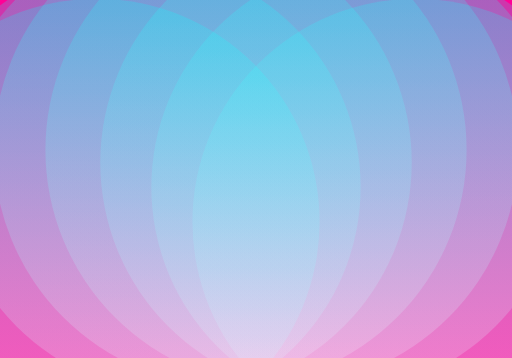
t = 0.00 s
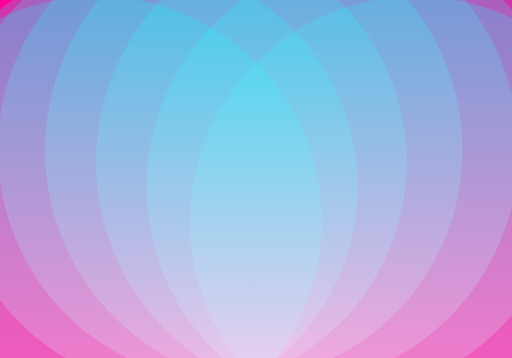
t = 0.25 s
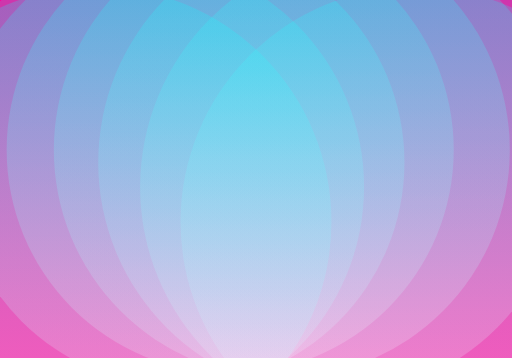
t = 0.75 s
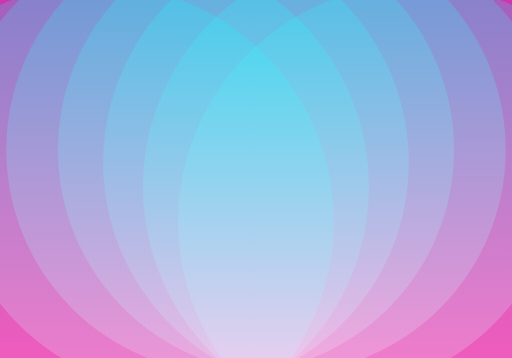
t = 1.00 s
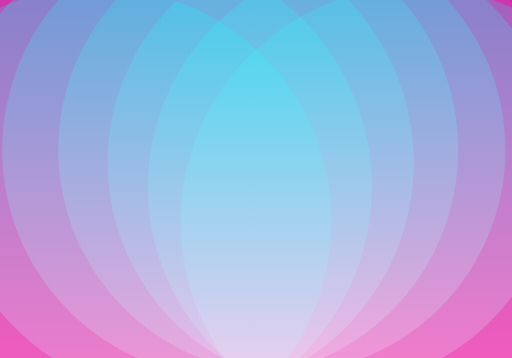
t = 1.25 s
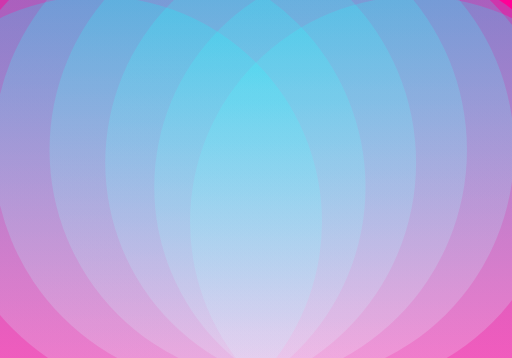
t = 1.75 s

The animated SVG that drew these frames (rendered in a browser with its animation timeline set to each time). Animation: 8 SMIL elements (animateTransform=8); one cycle of 2.00 s, repeats indefinitely.

<?xml version="1.0" encoding="utf-8"?>
<svg xmlns="http://www.w3.org/2000/svg" xmlns:xlink="http://www.w3.org/1999/xlink" style="margin: auto; background: rgb(255, 0, 150); display: block; z-index: 1; position: relative; shape-rendering: auto;" width="500" height="350" preserveAspectRatio="xMidYMid" viewBox="0 0 500 350">
<g transform="translate(250,175) scale(1,1) translate(-250,-175)"><linearGradient id="ldb-v8ngvv7qpzo-lg" x1="0" x2="0" y1="1" y2="0">
  <stop stop-color="#fff1ff" offset="0"></stop>
  <stop stop-color="#00ffff" offset="1"></stop>
</linearGradient><g transform="translate(405.8832229480064 216.86315009231237)"><circle cx="0" cy="0" r="225" fill="url(#ldb-v8ngvv7qpzo-lg)" fill-opacity="0.21000000000000002">
  <animateTransform attributeName="transform" repeatCount="indefinite" dur="2s" begin="0s" calcMode="spline" keySplines="0.3 0 0.7 1;0.3 0 0.7 1" keyTimes="0;0.5;1" values="0.969;1.031;0.969" type="scale"></animateTransform>
</circle></g><g transform="translate(368.6276157168602 182.81002186335166)"><circle cx="0" cy="0" r="225" fill="url(#ldb-v8ngvv7qpzo-lg)" fill-opacity="0.21000000000000002">
  <animateTransform attributeName="transform" repeatCount="indefinite" dur="2s" begin="-0.2857142857142857s" calcMode="spline" keySplines="0.3 0 0.7 1;0.3 0 0.7 1" keyTimes="0;0.5;1" values="0.969;1.031;0.969" type="scale"></animateTransform>
</circle></g><g transform="translate(324.1806886278178 158.89211048545707)"><circle cx="0" cy="0" r="225" fill="url(#ldb-v8ngvv7qpzo-lg)" fill-opacity="0.21000000000000002">
  <animateTransform attributeName="transform" repeatCount="indefinite" dur="2s" begin="-0.5714285714285714s" calcMode="spline" keySplines="0.3 0 0.7 1;0.3 0 0.7 1" keyTimes="0;0.5;1" values="0.969;1.031;0.969" type="scale"></animateTransform>
</circle></g><g transform="translate(275.2368570365818 146.55934268953234)"><circle cx="0" cy="0" r="225" fill="url(#ldb-v8ngvv7qpzo-lg)" fill-opacity="0.21000000000000002">
  <animateTransform attributeName="transform" repeatCount="indefinite" dur="2s" begin="-0.8571428571428571s" calcMode="spline" keySplines="0.3 0 0.7 1;0.3 0 0.7 1" keyTimes="0;0.5;1" values="0.969;1.031;0.969" type="scale"></animateTransform>
</circle></g><g transform="translate(224.76314296341823 146.55934268953231)"><circle cx="0" cy="0" r="225" fill="url(#ldb-v8ngvv7qpzo-lg)" fill-opacity="0.21000000000000002">
  <animateTransform attributeName="transform" repeatCount="indefinite" dur="2s" begin="-1.1428571428571428s" calcMode="spline" keySplines="0.3 0 0.7 1;0.3 0 0.7 1" keyTimes="0;0.5;1" values="0.969;1.031;0.969" type="scale"></animateTransform>
</circle></g><g transform="translate(175.8193113721822 158.89211048545704)"><circle cx="0" cy="0" r="225" fill="url(#ldb-v8ngvv7qpzo-lg)" fill-opacity="0.21000000000000002">
  <animateTransform attributeName="transform" repeatCount="indefinite" dur="2s" begin="-1.4285714285714286s" calcMode="spline" keySplines="0.3 0 0.7 1;0.3 0 0.7 1" keyTimes="0;0.5;1" values="0.969;1.031;0.969" type="scale"></animateTransform>
</circle></g><g transform="translate(131.3723842831398 182.8100218633516)"><circle cx="0" cy="0" r="225" fill="url(#ldb-v8ngvv7qpzo-lg)" fill-opacity="0.21000000000000002">
  <animateTransform attributeName="transform" repeatCount="indefinite" dur="2s" begin="-1.7142857142857142s" calcMode="spline" keySplines="0.3 0 0.7 1;0.3 0 0.7 1" keyTimes="0;0.5;1" values="0.969;1.031;0.969" type="scale"></animateTransform>
</circle></g><g transform="translate(94.11677705199367 216.8631500923123)"><circle cx="0" cy="0" r="225" fill="url(#ldb-v8ngvv7qpzo-lg)" fill-opacity="0.21000000000000002">
  <animateTransform attributeName="transform" repeatCount="indefinite" dur="2s" begin="-2s" calcMode="spline" keySplines="0.3 0 0.7 1;0.3 0 0.7 1" keyTimes="0;0.5;1" values="0.969;1.031;0.969" type="scale"></animateTransform>
</circle></g></g>
</svg>